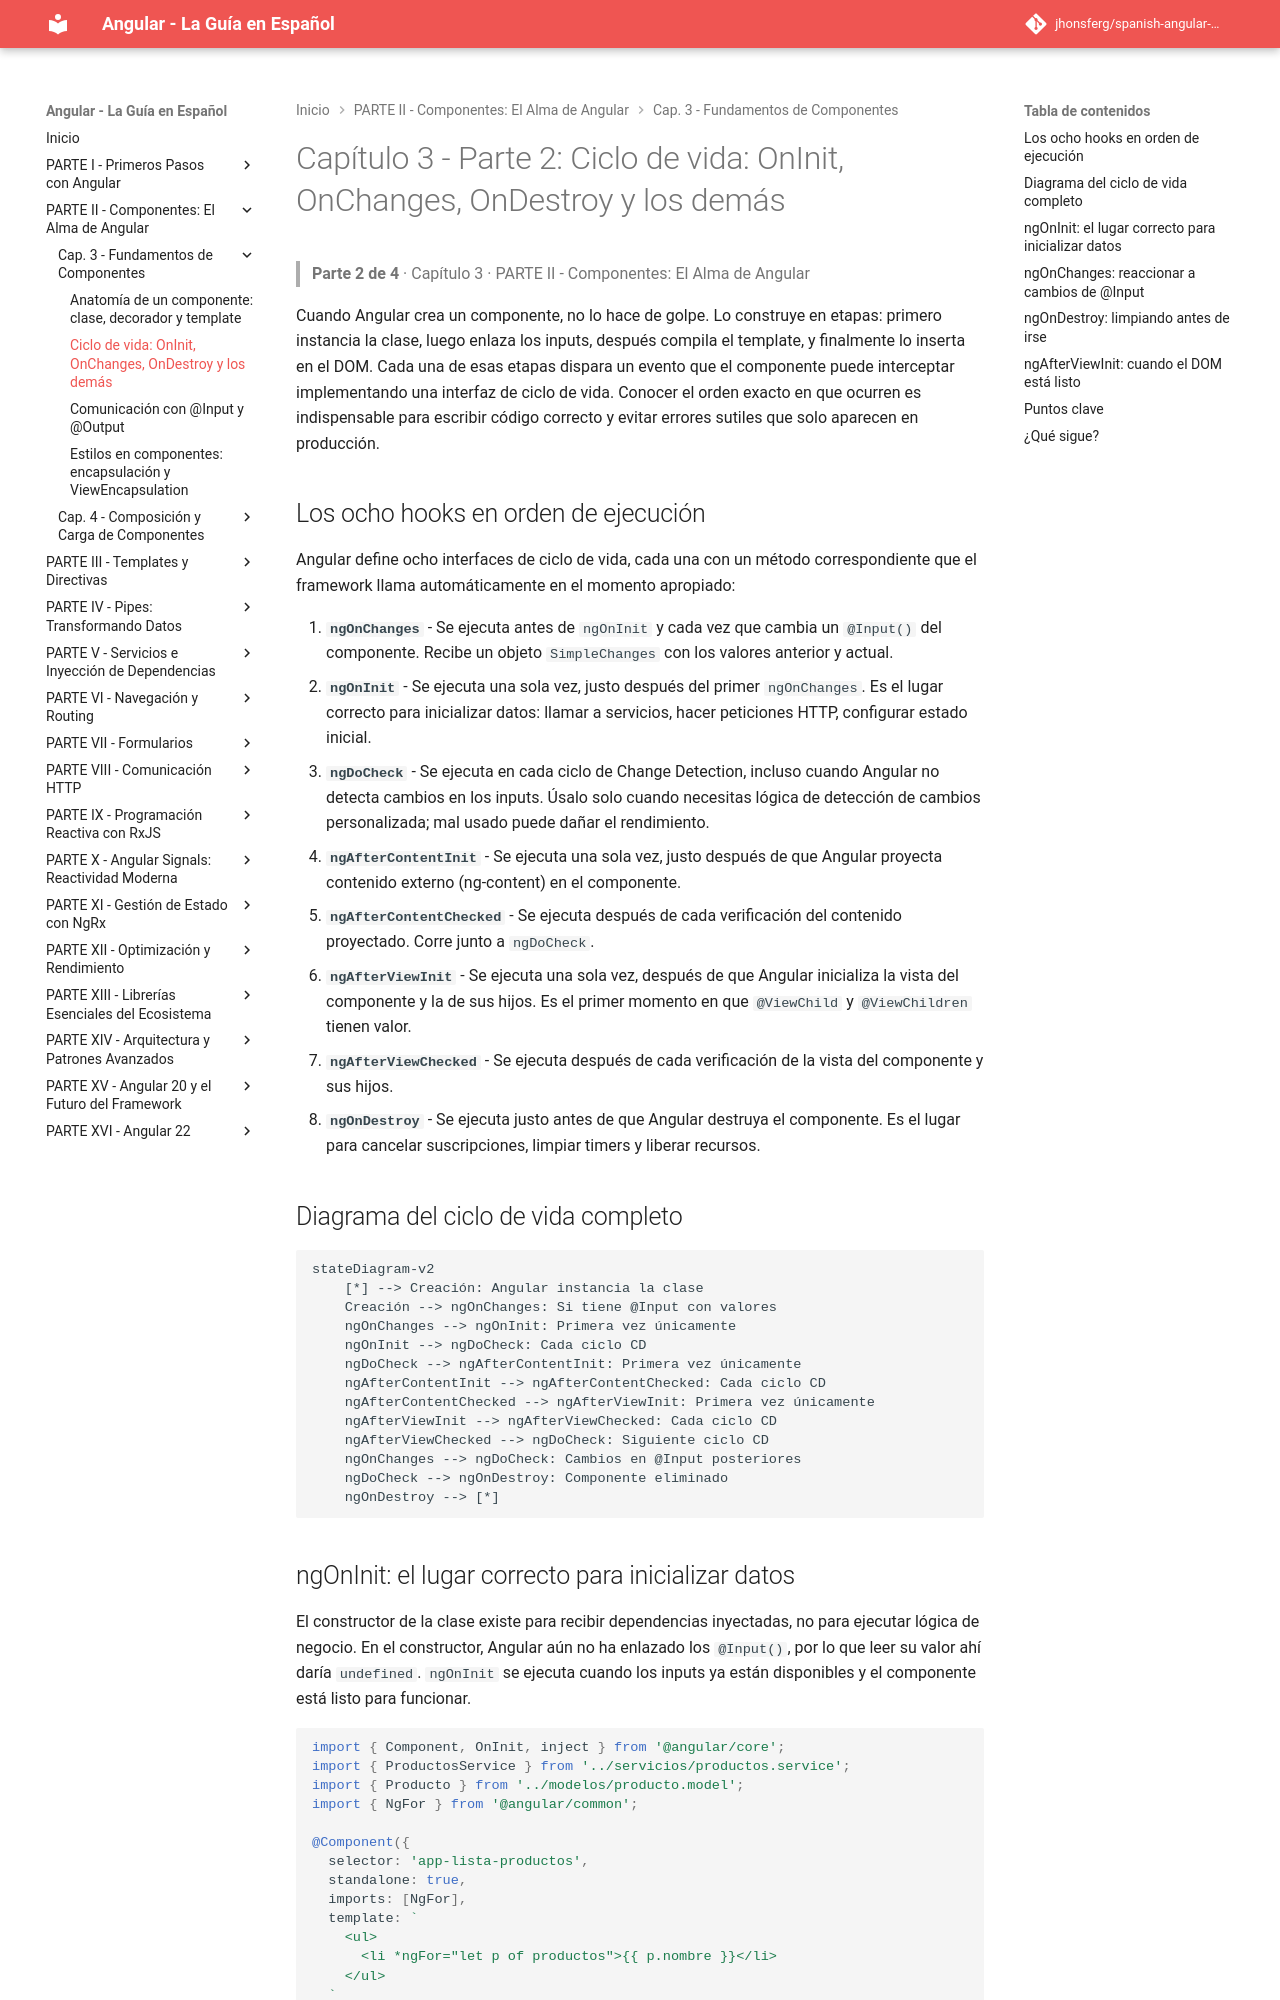

repository: jhonsferg/spanish-angular-guide · page: 03-fundamentos-de-componentes/2-ciclo-de-vida-oninit-onchanges-ondestroy-y-los-demas/index.html · generator: mkdocs

# Capítulo 3 - Parte 2: Ciclo de vida: OnInit, OnChanges, OnDestroy y los demás

> **Parte 2 de 4** · Capítulo 3 · PARTE II - Componentes: El Alma de Angular

Cuando Angular crea un componente, no lo hace de golpe. Lo construye en etapas: primero instancia la clase, luego enlaza los inputs, después compila el template, y finalmente lo inserta en el DOM. Cada una de esas etapas dispara un evento que el componente puede interceptar implementando una interfaz de ciclo de vida. Conocer el orden exacto en que ocurren es indispensable para escribir código correcto y evitar errores sutiles que solo aparecen en producción.

## Los ocho hooks en orden de ejecución

Angular define ocho interfaces de ciclo de vida, cada una con un método correspondiente que el framework llama automáticamente en el momento apropiado:

1. **`ngOnChanges`** - Se ejecuta antes de `ngOnInit` y cada vez que cambia un `@Input()` del componente. Recibe un objeto `SimpleChanges` con los valores anterior y actual.
2. **`ngOnInit`** - Se ejecuta una sola vez, justo después del primer `ngOnChanges`. Es el lugar correcto para inicializar datos: llamar a servicios, hacer peticiones HTTP, configurar estado inicial.
3. **`ngDoCheck`** - Se ejecuta en cada ciclo de Change Detection, incluso cuando Angular no detecta cambios en los inputs. Úsalo solo cuando necesitas lógica de detección de cambios personalizada; mal usado puede dañar el rendimiento.
4. **`ngAfterContentInit`** - Se ejecuta una sola vez, justo después de que Angular proyecta contenido externo (ng-content) en el componente.
5. **`ngAfterContentChecked`** - Se ejecuta después de cada verificación del contenido proyectado. Corre junto a `ngDoCheck`.
6. **`ngAfterViewInit`** - Se ejecuta una sola vez, después de que Angular inicializa la vista del componente y la de sus hijos. Es el primer momento en que `@ViewChild` y `@ViewChildren` tienen valor.
7. **`ngAfterViewChecked`** - Se ejecuta después de cada verificación de la vista del componente y sus hijos.
8. **`ngOnDestroy`** - Se ejecuta justo antes de que Angular destruya el componente. Es el lugar para cancelar suscripciones, limpiar timers y liberar recursos.

## Diagrama del ciclo de vida completo

```mermaid
stateDiagram-v2
    [*] --> Creación: Angular instancia la clase
    Creación --> ngOnChanges: Si tiene @Input con valores
    ngOnChanges --> ngOnInit: Primera vez únicamente
    ngOnInit --> ngDoCheck: Cada ciclo CD
    ngDoCheck --> ngAfterContentInit: Primera vez únicamente
    ngAfterContentInit --> ngAfterContentChecked: Cada ciclo CD
    ngAfterContentChecked --> ngAfterViewInit: Primera vez únicamente
    ngAfterViewInit --> ngAfterViewChecked: Cada ciclo CD
    ngAfterViewChecked --> ngDoCheck: Siguiente ciclo CD
    ngOnChanges --> ngDoCheck: Cambios en @Input posteriores
    ngDoCheck --> ngOnDestroy: Componente eliminado
    ngOnDestroy --> [*]
```
